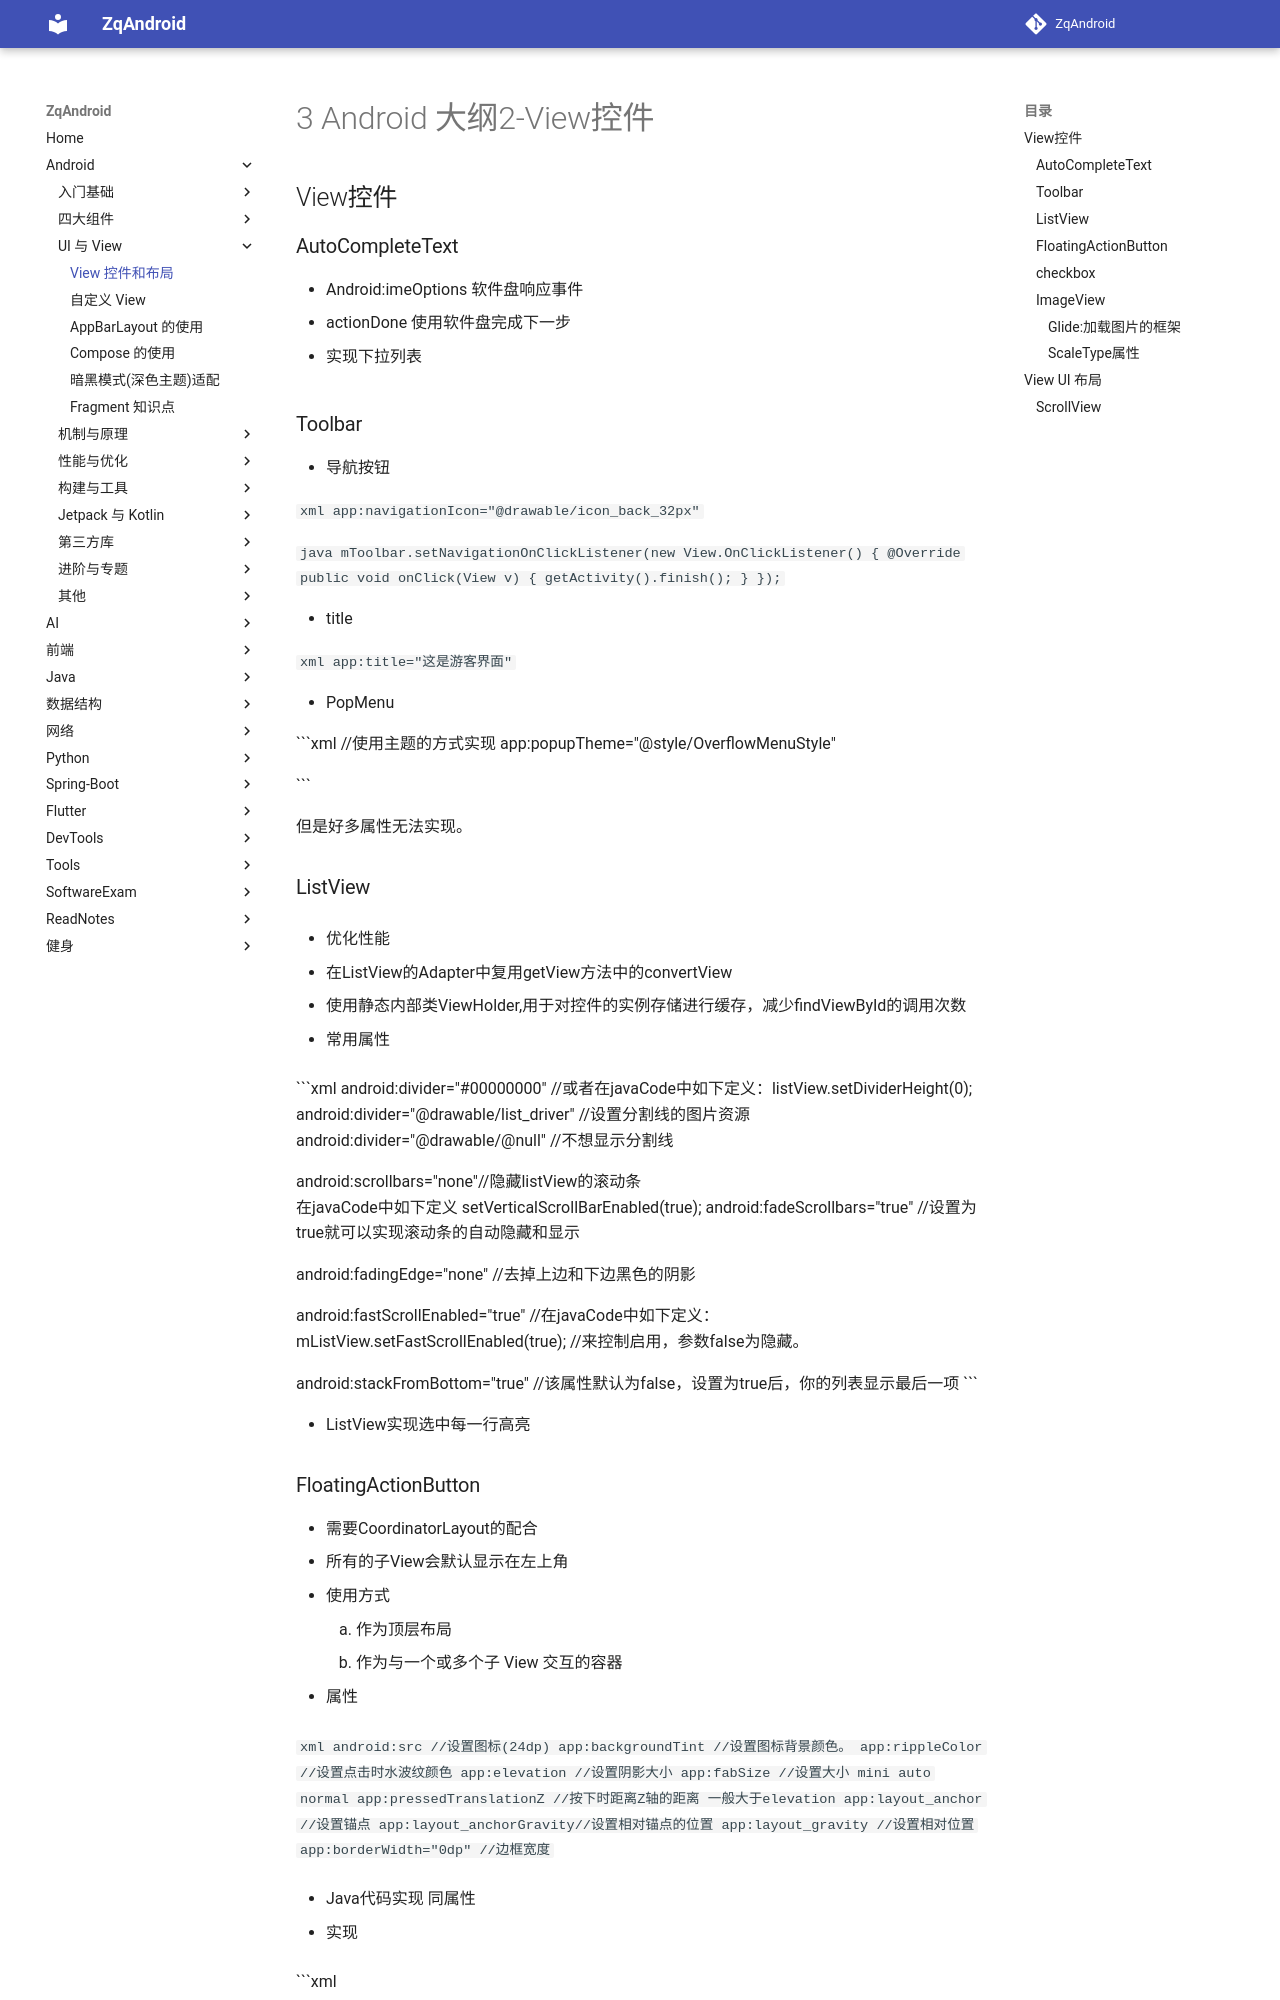

repository: zqLrr/ZqAndroid · page: Android/3View控件和布局/index.html · generator: mkdocs

# 3 Android 大纲2-View控件

## View控件

### AutoCompleteText

* Android:imeOptions  软件盘响应事件
  * actionDone 使用软件盘完成下一步

* 实现下拉列表

### Toolbar

* 导航按钮

  ```xml
  app:navigationIcon="@drawable/icon_back_32px"
  ```

  ```java
  mToolbar.setNavigationOnClickListener(new View.OnClickListener() {
    @Override
    public void onClick(View v) {
      getActivity().finish();
    }
  });
  ```

* title

  ```xml
  app:title="这是游客界面"
  ```

* PopMenu

 ```xml
//使用主题的方式实现
 app:popupTheme="@style/OverflowMenuStyle"

<style name="OverflowMenuStyle" parent="@style/Widget.AppCompat.PopupMenu.Overflow">
  <!-- 是否覆盖住ToolBar-->
  <item name="overlapAnchor">false</item>
  <!--        下拉列表的宽度-->
  <item name= "android:dropDownWidth">10dp</item>
  <item name= "android:paddingLeft">0dp</item>
  <!--        弹出背景色-->
  <!--        <item name="android:popupBackground">@color/black</item>-->
  <!--        <item name="android:background">@drawable/menupopbackground</item>-->
  <!--                 弹出框和toolbar的垂直方向的偏移量，为负则覆盖toolbar-->
  <item name="android:dropDownVerticalOffset">20dp</item>
  <!--        &lt;!&ndash;        弹出框和toolbar的水平方向的偏移量，为负则覆盖toolbar&ndash;&gt;-->
  <!--        <item name="android:dropDownHorizontalOffset">0dp</item>-->
  <!--         弹出框文字颜色-->
  <item name="android:textColor">@color/MenuPopTextColor</item>
</style>
 ```

但是好多属性无法实现。

### ListView

* 优化性能

  * 在ListView的Adapter中复用getView方法中的convertView
  * 使用静态内部类ViewHolder,用于对控件的实例存储进行缓存，减少findViewById的调用次数

* 常用属性

  ```xml
  android:divider="#00000000" //或者在javaCode中如下定义：listView.setDividerHeight(0);
  android:divider="@drawable/list_driver" //设置分割线的图片资源
  android:divider="@drawable/@null" //不想显示分割线
  
  android:scrollbars="none"//隐藏listView的滚动条  
  在javaCode中如下定义
  setVerticalScrollBarEnabled(true);
  android:fadeScrollbars="true" //设置为true就可以实现滚动条的自动隐藏和显示
  
  android:fadingEdge="none" //去掉上边和下边黑色的阴影
  
  android:fastScrollEnabled="true" 
  //在javaCode中如下定义：
  mListView.setFastScrollEnabled(true); //来控制启用，参数false为隐藏。 
  
  android:stackFromBottom="true"  //该属性默认为false，设置为true后，你的列表显示最后一项
  ```

* ListView实现选中每一行高亮
